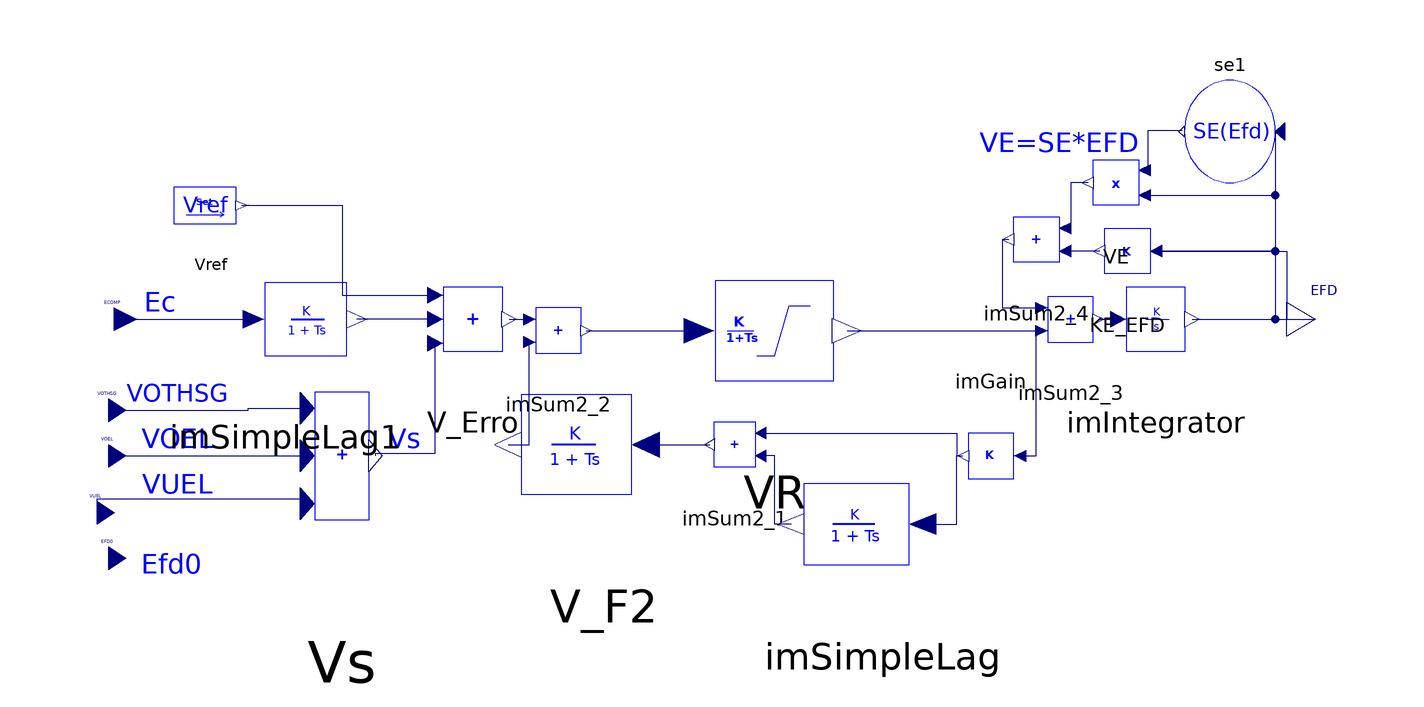

The component connection diagram of the Modelica model below, drawn from its own Placement and Line annotations.

model IEEET2 "IEEE Type 2 excitation system"

  parameter Real V_0 "Voltage magnitude at the generator terminal (pu)" annotation (Dialog(group="Power flow data"));
  parameter Real T_R = 0.02 "Voltage input time constant (s)";
  parameter Real K_A = 200.0 "AVR gain";
  parameter Real T_A = 0.001 "AVR time constant (s)";
  parameter Real V_RMAX = 6.08 "Maximum AVR output (pu)";
  parameter Real V_RMIN = -6.08 "Minimum AVR output (pu)";
  parameter Real K_E = 1 "Exciter field gain";
  parameter Real T_E = 0.55 "Exciter time constant s";
  parameter Real K_F = 0.06 "Rate feedback gain (pu)";
  parameter Real T_F1 = 0.3 "Rate feedback time constant (s)";
  parameter Real T_F2 = 0.6 "Rate feedback time constant (s)";
  parameter Real E_1 = 2.85 "Exciter saturation point 1 (pu)";
  parameter Real S_EE_1 = 0.3 "Saturation at E_1";
  parameter Real E_2 = 3.8 "Exciter saturation point 2 (pu)";
  parameter Real S_EE_2 = 0.6 "Saturation at E_2";
  //0.47
  Modelica.Blocks.Interfaces.RealInput VOTHSG "PSS output Upss" annotation(Placement(transformation(extent = {{-110, -20}, {-104, -12}}), iconTransformation(extent={{-126,30},
            {-106,50}})));
  Modelica.Blocks.Interfaces.RealInput VOEL "OEL output" annotation(Placement(transformation(extent = {{-110, -28}, {-104, -20}}), iconTransformation(extent={{-126,
            -10},{-106,10}})));
  iPSL.NonElectrical.Math.ImSum3 V_Erro(
    a0=0,
    a1=1,
    a2=-1,
    a3=1) annotation (Placement(transformation(extent={{-56,-14},{-30,14}})));
  iPSL.NonElectrical.Math.ImSetPoint Vref(V=VREF)
    annotation (Placement(transformation(extent={{-100,12},{-78,28}})));
  iPSL.NonElectrical.Math.ImSum2 imSum2_2(
    a0=0,
    a1=1,
    a2=-1) annotation (Placement(transformation(extent={{-38,-12},{-18,8}})));
  NonElectrical.Continuous.ImSimpleLag_nowinduplimit            VR(                nStartValue = VR0, Ymin = VRMIN0, Ymax = VRMAX0,
    K=K_A,
    T=T_A)                                                                                                     annotation(Placement(transformation(extent = {{-16, -24}, {36, 20}})));
  iPSL.NonElectrical.Math.ImSum2 imSum2_3(
    a0=0,
    a1=-1,
    a2=1) annotation (Placement(transformation(extent={{52,-10},{72,10}})));
  iPSL.NonElectrical.Continuous.ImIntegrator imIntegrator(nStartValue=Efd0, K=1
        /T_E) annotation (Placement(transformation(extent={{64,-14},{90,14}})));
  Modelica.Blocks.Interfaces.RealOutput EFD(start = Efd0)
    "Output,excitation voltage"                                                       annotation(Placement(transformation(extent = {{100, -6}, {110, 6}}), iconTransformation(extent={{120,-10},
            {138,10}})));
  iPSL.NonElectrical.Math.ImGain KE_EFD(K=K_E)
    annotation (Placement(transformation(extent={{82,2},{62,22}})));
  iPSL.NonElectrical.Math.ImSum2 imSum2_4(
    a0=0,
    a1=1,
    a2=1) annotation (Placement(transformation(extent={{66,4},{46,24}})));
  Modelica.Blocks.Interfaces.RealInput VUEL annotation(Placement(transformation(extent={{-112,
            -38},{-106,-30}}),iconTransformation(extent={{-126,
            -50},{-106,-30}})));
  iPSL.NonElectrical.Math.ImSum3 Vs(
    a0=0,
    a1=1,
    a2=1,
    a3=1) annotation (Placement(transformation(extent={{-78,-52},{-54,4}})));

  function ini0
    input Real VRMAX;
    input Real KE;
    input Real E2;
    input Real SE2;
    input Real Efd0;
    input Real SE_Efd0;
    output Real[2, 1] ini_0;
  protected
    Real Vrmax;
    Real Ke;
  algorithm
    Vrmax := if VRMAX == 0 and KE > 0 then (SE2 + KE) * E2 else SE2 * E2;
    if VRMAX > 0 then
      Vrmax := VRMAX;
    end if;
    if KE == 0 then
      Ke := Vrmax / (10 * Efd0) - SE_Efd0;
    else
      Ke := KE;
    end if;
    ini_0 := [Ke; Vrmax];
  end ini0;

  NonElectrical.Continuous.ImSimpleLag                  V_F2(nStartValue = 0,
    K=1,
    T=T_F2)                                                                            annotation(Placement(transformation(extent = {{4, -44}, {-44, 0}})));
  Modelica.Blocks.Interfaces.RealInput EFD0 "Input, generator terminal voltage"
                                                                                annotation(Placement(transformation(extent = {{-110, -46}, {-104, -38}}), iconTransformation(extent={{-126,
            -90},{-106,-70}})));
  iPSL.NonElectrical.Math.ImSum2 imSum2_1(
    a0=0,
    a1=1,
    a2=-1) annotation (Placement(transformation(
        extent={{-9,10},{9,-10}},
        rotation=180,
        origin={3,-22})));
  iPSL.NonElectrical.Continuous.ImSimpleLag imSimpleLag(
    K=1,
    T=T_F1,
    nStartValue=VR0*K_F/T_F1) annotation (Placement(transformation(
        extent={{23,-18},{-23,18}},
        rotation=0,
        origin={29,-36})));
  iPSL.NonElectrical.Math.ImGain imGain(K=K_F/T_F1) annotation (Placement(
        transformation(
        extent={{-10,-10},{10,10}},
        rotation=180,
        origin={48,-24})));
  iPSL.NonElectrical.Math.ImMult2 VE(
    a0=0,
    a1=1,
    a2=1) annotation (Placement(transformation(extent={{80,14},{60,34}})));
  NonElectrical.Functions.ImSE                       se1(
    SE1=S_EE_1,
    SE2=S_EE_2,
    E1=E_1,
    E2=E_2)                                                                                      annotation(Placement(transformation(extent = {{-8, -9}, {8, 9}}, rotation = 180, origin = {90, 33})));
  Modelica.Blocks.Interfaces.RealInput ECOMP
    "Input, generator terminal voltage"                                             annotation(Placement(visible = true, transformation(origin = {-106, 0}, extent = {{-4, -4}, {4, 4}}, rotation = 0), iconTransformation(origin={-116,80},    extent={{-10,-10},
            {10,10}},                                                                                                  rotation = 0)));
protected
  parameter Real VRMAX0(fixed = false);
  //=7.3 "Maximum AVR output (pu)";
  parameter Real VRMIN0(fixed = false);
  //=-7.3 "Minimum AVR output (pu)";
  parameter Real KE0(fixed = false);
  //=1 "Exciter field gain, s"
  parameter Real VT0(fixed = false);
  //=Ec0;
  parameter Real VREF(fixed = false);
  //=VR0/KA+VT0+Vs.a0 "Reference terminal voltage (pu)";
  parameter Real Efd0(fixed = false);
  //
  parameter Real SE_Efd0(fixed = false);
  parameter Real VR0(fixed = false);
  parameter Real[2, 1] ini_0(fixed = false);
public
  NonElectrical.Continuous.ImSimpleLag imSimpleLag1(
    K=1,
    nStartValue=VT0,
    T=T_R)
          annotation (Placement(transformation(extent={{-94,-16},{-58,16}})));
initial algorithm
  VT0 := V_0;
  Efd0 := EFD0;
  SE_Efd0 := NonElectrical.Functions.SE(Efd0, S_EE_1, S_EE_2, E_1, E_2);
  ini_0 := ini0(V_RMAX, K_E, E_2, S_EE_2, Efd0, SE_Efd0);
  KE0 := ini_0[1, 1];
  VRMAX0 := ini_0[2, 1];
  VRMIN0 := -ini_0[2, 1];
  VR0 := Efd0 * (KE0 + SE_Efd0);
  VREF := VR0 / K_A + VT0 - Vs.a0;

equation
  connect(V_Erro.n1, imSum2_2.p1) annotation(Line(points = {{-36.63, 0}, {-33.1, 0}}, color = {0, 0, 127}, smooth = Smooth.None));
  connect(imSum2_2.n1, VR.p1) annotation(Line(points = {{-23.1, -2}, {-3.26, -2}}, color = {0, 0, 127}, smooth = Smooth.None));
  connect(imIntegrator.n1, EFD) annotation(Line(points = {{83.37, 0.00000000000000177636}, {92.95, 0.00000000000000177636}, {92.95, 0}, {105, 0}}, color = {0, 0, 127}, smooth = Smooth.None));
  connect(KE_EFD.n1, imSum2_4.p2) annotation(Line(points = {{67.1, 12}, {61.1, 12}}, color = {0, 0, 127}, smooth = Smooth.None));
  connect(imSum2_4.n1, imSum2_3.p1) annotation(Line(points = {{51.1, 14}, {50, 14}, {50, 2}, {56.9, 2}}, color = {0, 0, 127}, smooth = Smooth.None));
  connect(VOTHSG, Vs.p1) annotation(Line(points = {{-107, -16}, {-82.5, -16}, {-82.5, -15.6}, {-72.12, -15.6}}, color = {0, 0, 127}, smooth = Smooth.None));
  connect(VUEL, Vs.p3) annotation(Line(points={{-109,-34},{-109,-31.5},{-72.12,-31.5},
          {-72.12,-32.4}},                                                                                      color = {0, 0, 127}, smooth = Smooth.None));
  connect(Vs.n1, V_Erro.p3) annotation(Line(points = {{-60.12, -24}, {-60.12, -23.5}, {-49.63, -23.5}, {-49.63, -4.2}}, color = {0, 0, 127}, smooth = Smooth.None));
  connect(V_F2.n1, imSum2_2.p2) annotation(Line(points={{-36.8,-22},
          {-33.1,-22},{-33.1,-4}},                                                                   color = {0, 0, 127}, smooth = Smooth.None));
  connect(imSum2_3.n1, imIntegrator.p1) annotation(Line(points = {{66.9, 0}, {70.37, 0}}, color = {0, 0, 127}, smooth = Smooth.None));
  connect(VOEL, Vs.p2) annotation(Line(points = {{-107, -24}, {-72.12, -24}}, color = {0, 0, 127}, smooth = Smooth.None));
  connect(KE_EFD.p1, EFD) annotation(Line(points = {{77.1, 12}, {100, 12}, {100, 0}, {105, 0}}, color = {0, 0, 127}, smooth = Smooth.None));
  connect(V_F2.p1, imSum2_1.n1) annotation(Line(points={{-12.56,-22},{-1.41,-22}},     color = {0, 0, 127}, smooth = Smooth.None));
  connect(imSimpleLag.p1, imGain.n1) annotation(Line(points = {{36.13, -36}, {42, -36}, {42, -24}, {43.1, -24}}, color = {0, 0, 127}, smooth = Smooth.None));
  connect(imGain.p1, imSum2_3.p2) annotation(Line(points = {{53.1, -24}, {56, -24}, {56, -2}, {56.9, -2}}, color = {0, 0, 127}, smooth = Smooth.None));
  connect(VR.n0, imSum2_3.p2) annotation(Line(points = {{22.74, -2}, {56.9, -2}}, color = {0, 0, 127}, smooth = Smooth.None));
  connect(imSum2_1.p1, imGain.n1) annotation(Line(points = {{7.59, -20}, {42, -20}, {42, -24}, {43.1, -24}}, color = {0, 0, 127}, smooth = Smooth.None));
  connect(imSimpleLag.n1, imSum2_1.p2) annotation(Line(points={{12.9,
          -36},{10,-36},{10,-24},{7.59,-24}},                                                                      color = {0, 0, 127}, smooth = Smooth.None));
  connect(VE.n1, imSum2_4.p1) annotation(Line(points = {{65.1, 24}, {62, 24}, {62, 16}, {61.1, 16}}, color = {0, 0, 127}, smooth = Smooth.None));
  connect(se1.VE_OUT, VE.p1) annotation(Line(points = {{81.6, 33.09}, {75.525, 33.09}, {75.525, 26.2}, {75.1, 26.2}}, color = {0, 0, 127}, smooth = Smooth.None));
  connect(VE.p2, EFD) annotation(Line(points = {{75.1, 21.8}, {98, 21.8}, {98, 0}, {105, 0}}, color = {0, 0, 127}, smooth = Smooth.None));
  connect(se1.VE_IN, KE_EFD.p1) annotation(Line(points = {{98.4, 33.09}, {98, 33.09}, {98, 12}, {77.1, 12}}, color = {0, 0, 127}, smooth = Smooth.None));
  connect(Vref.n1, V_Erro.p1) annotation(Line(points = {{-83.61, 20}, {-66, 20}, {-66, 4.2}, {-49.63, 4.2}}, color = {0, 0, 127}, smooth = Smooth.None));
  connect(ECOMP, imSimpleLag1.p1)
    annotation (Line(points={{-106,0},{-94,0},{-81.58,0}}, color={0,0,127}));
  connect(V_Erro.p2, imSimpleLag1.n1) annotation (Line(points={{-49.63,
          1.77636e-015},{-56,1.77636e-015},{-56,0},{-63.4,0}}, color={0,0,127}));
  annotation(Diagram(coordinateSystem(preserveAspectRatio = false, extent={{-120,
            -100},{120,100}}),                                                                          graphics={  Text(extent=  {{-58, -18}, {-52, -24}}, lineColor=  {0, 0, 255}, textString=  "Vs"), Text(extent=  {{-94, 24}, {-86, 16}}, lineColor=  {0, 0, 255}, textString=  "Vref"), Text(extent=  {{-104, -40}, {-88, -46}}, lineColor=  {0, 0, 255}, textString=  "Efd0"), Text(extent=  {{-112, 6}, {-84, 0}}, lineColor=  {0, 0, 255}, textString=  "Ec"), Text(extent=  {{-104, -8}, {-86, -18}}, lineColor=  {0, 0, 255}, textString=  "VOTHSG"), Text(extent=  {{-106, -18}, {-84, -24}}, lineColor=  {0, 0, 255}, textString=  "VOEL"), Text(extent=  {{-106, -26}, {-84, -32}}, lineColor=  {0, 0, 255}, textString=  "VUEL"), Text(extent=  {{44, 34}, {76, 28}}, lineColor=  {0, 0, 255}, textString=  "VE=SE*EFD")}), Icon(coordinateSystem(preserveAspectRatio=false,   extent={{-120,
            -100},{120,100}}),                                                                                                   graphics={  Text(extent={{
              100,8},{118,-8}},                                                                                                  lineColor=  {0, 0, 255}, textString=  "EFD"), Text(extent={{
              -38,14},{44,-18}},                                                                                                   lineColor=  {0, 0, 255}, textString=  "IEEET2"), Text(extent={{
              -102,-74},{-78,-86}},                                                                                                   lineColor=
              {0,0,255},
          textString="EFD0"),                                                                                                    Rectangle(extent={{
              -120,100},{120,-100}},
                                  lineColor={0,0,255}),                                                                                                    Text(extent={{
              -98,46},{-60,34}},                                                                                                    lineColor=  {0, 0, 255}, textString=  "VOTHSG "), Text(extent={{
              -102,-32},{-74,-48}},                                                                                                lineColor=  {0, 0, 255}, textString=  " VUEL "), Text(extent={{
              -102,6},{-72,-8}},                                                                                                    lineColor=  {0, 0, 255}, textString=  " VOEL"), Text(extent={{
              -100,84},{-68,74}},                                                                                                   lineColor=  {0, 0, 255}, textString=  "ECOMP")}),
    Documentation(info="<html>
<p><br><span style=\"font-family: MS Shell Dlg 2;\">&LT;iPSL: iTesla Power System Library&GT;</span></p>
<p><span style=\"font-family: MS Shell Dlg 2;\">Copyright 2015 RTE (France), AIA (Spain), KTH (Sweden) and DTU (Denmark)</span></p>
<ul>
<li><span style=\"font-family: MS Shell Dlg 2;\">RTE: http://www.rte-france.com/ </span></li>
<li><span style=\"font-family: MS Shell Dlg 2;\">AIA: http://www.aia.es/en/energy/</span></li>
<li><span style=\"font-family: MS Shell Dlg 2;\">KTH: https://www.kth.se/en</span></li>
<li><span style=\"font-family: MS Shell Dlg 2;\">DTU:http://www.dtu.dk/english</span></li>
</ul>
<p><span style=\"font-family: MS Shell Dlg 2;\">The authors can be contacted by email: info at itesla-ipsl dot org</span></p>
<p><span style=\"font-family: MS Shell Dlg 2;\">This package is part of the iTesla Power System Library (&QUOT;iPSL&QUOT;) .</span></p>
<p><span style=\"font-family: MS Shell Dlg 2;\">The iPSL is free software: you can redistribute it and/or modify it under the terms of the GNU Lesser General Public License as published by the Free Software Foundation, either version 3 of the License, or (at your option) any later version.</span></p>
<p><span style=\"font-family: MS Shell Dlg 2;\">The iPSL is distributed in the hope that it will be useful, but WITHOUT ANY WARRANTY; without even the implied warranty of MERCHANTABILITY or FITNESS FOR A PARTICULAR PURPOSE. See the GNU Lesser General Public License for more details.</span></p>
<p><span style=\"font-family: MS Shell Dlg 2;\">You should have received a copy of the GNU Lesser General Public License along with the iPSL. If not, see &LT;http://www.gnu.org/licenses/&GT;.</span></p>
</html>"));
end IEEET2;